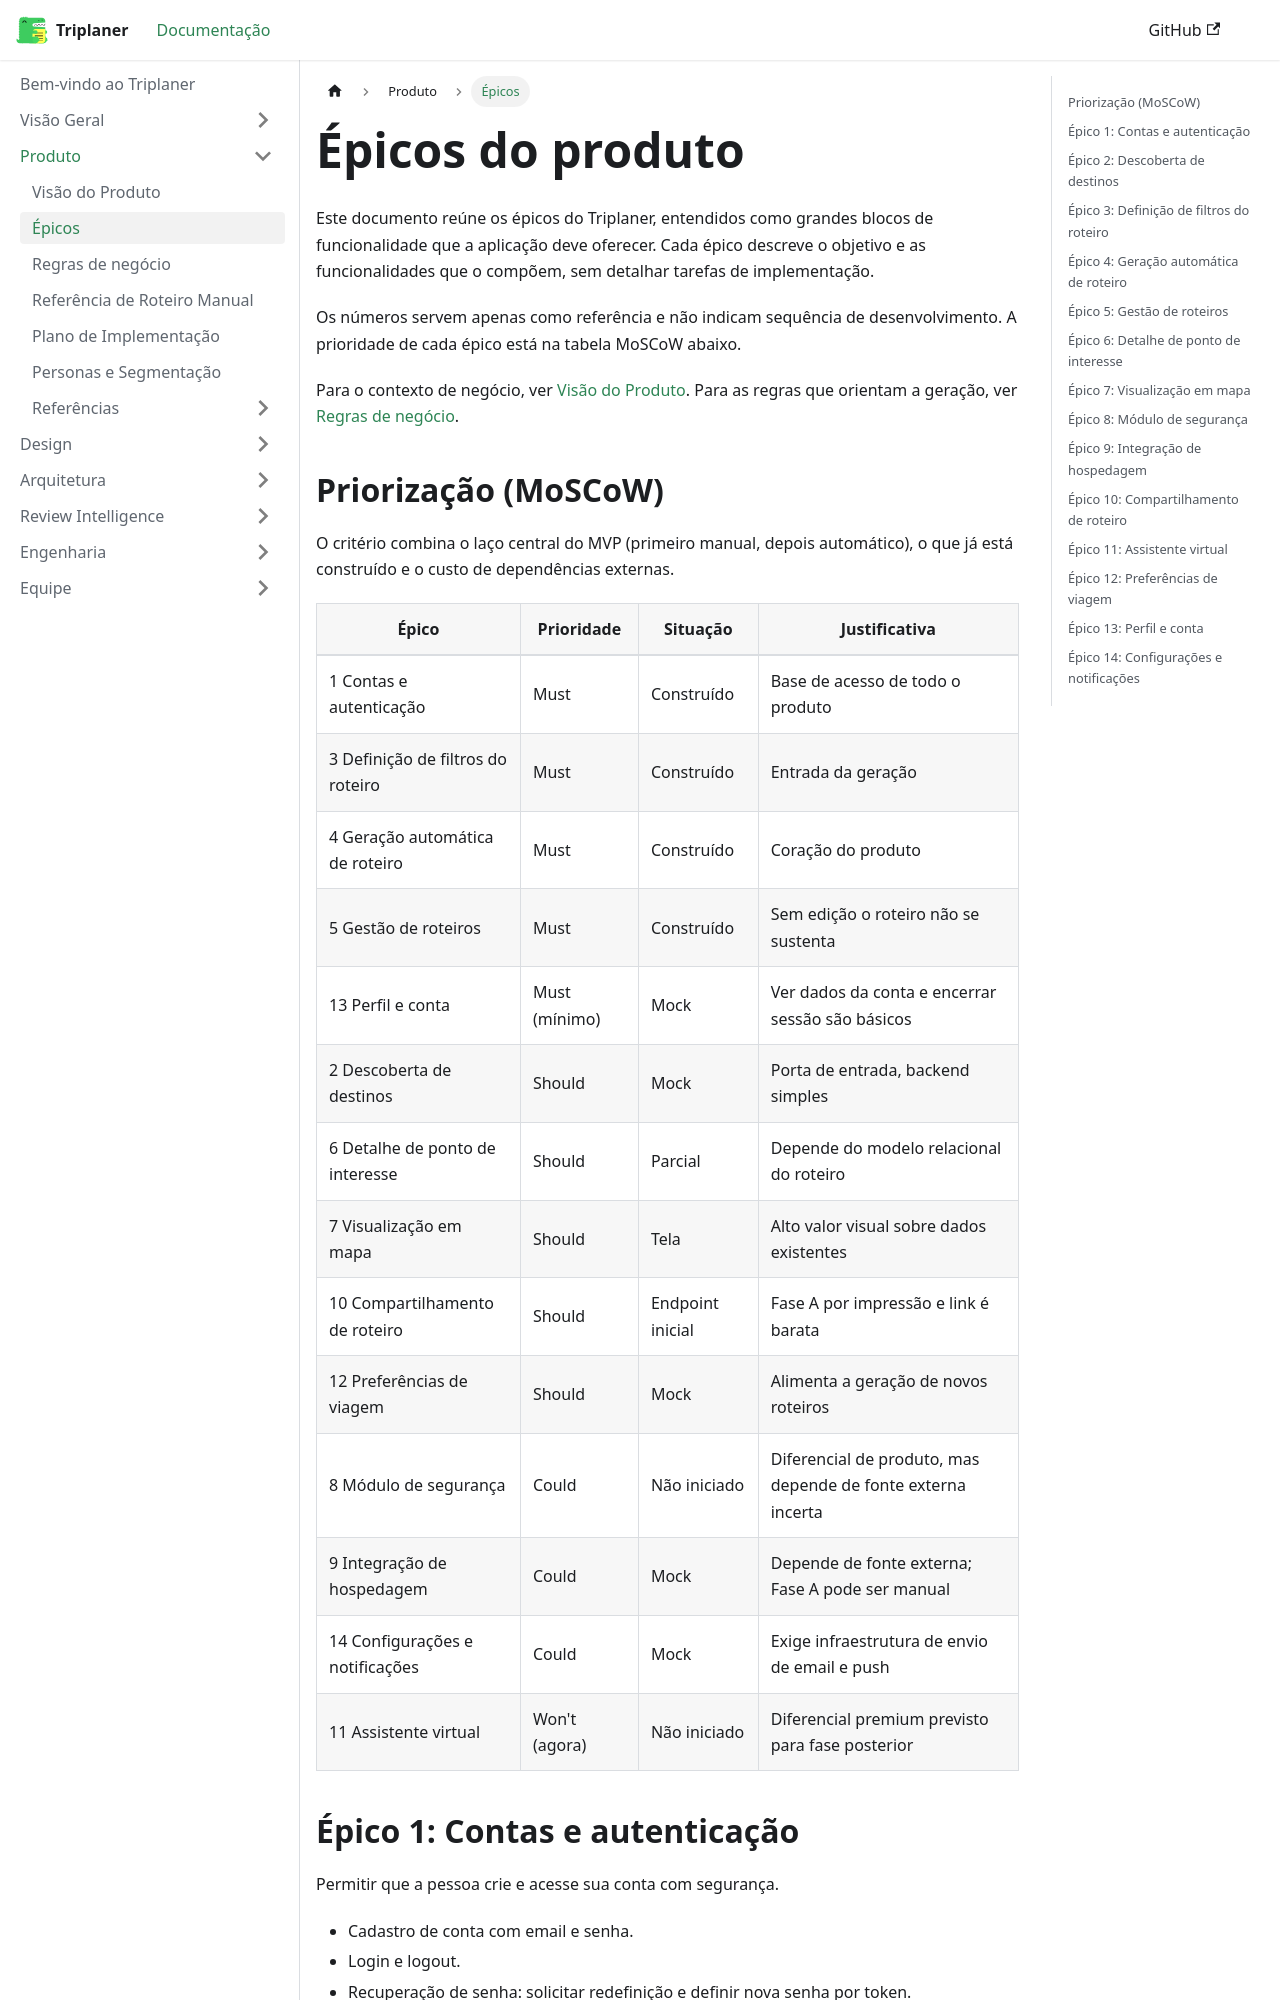

repository: Triplaner-Viagens/docs · page: produto/epicos/index.html · generator: docusaurus

---
sidebar_position: 2
title: Épicos
---

# Épicos do produto

Este documento reúne os épicos do Triplaner, entendidos como grandes blocos de
funcionalidade que a aplicação deve oferecer. Cada épico descreve o objetivo e
as funcionalidades que o compõem, sem detalhar tarefas de implementação.

Os números servem apenas como referência e não indicam sequência de
desenvolvimento. A prioridade de cada épico está na tabela MoSCoW abaixo.

Para o contexto de negócio, ver [Visão do Produto](./visao-do-produto.md). Para
as regras que orientam a geração, ver [Regras de negócio](./regras-de-negocio.md).
